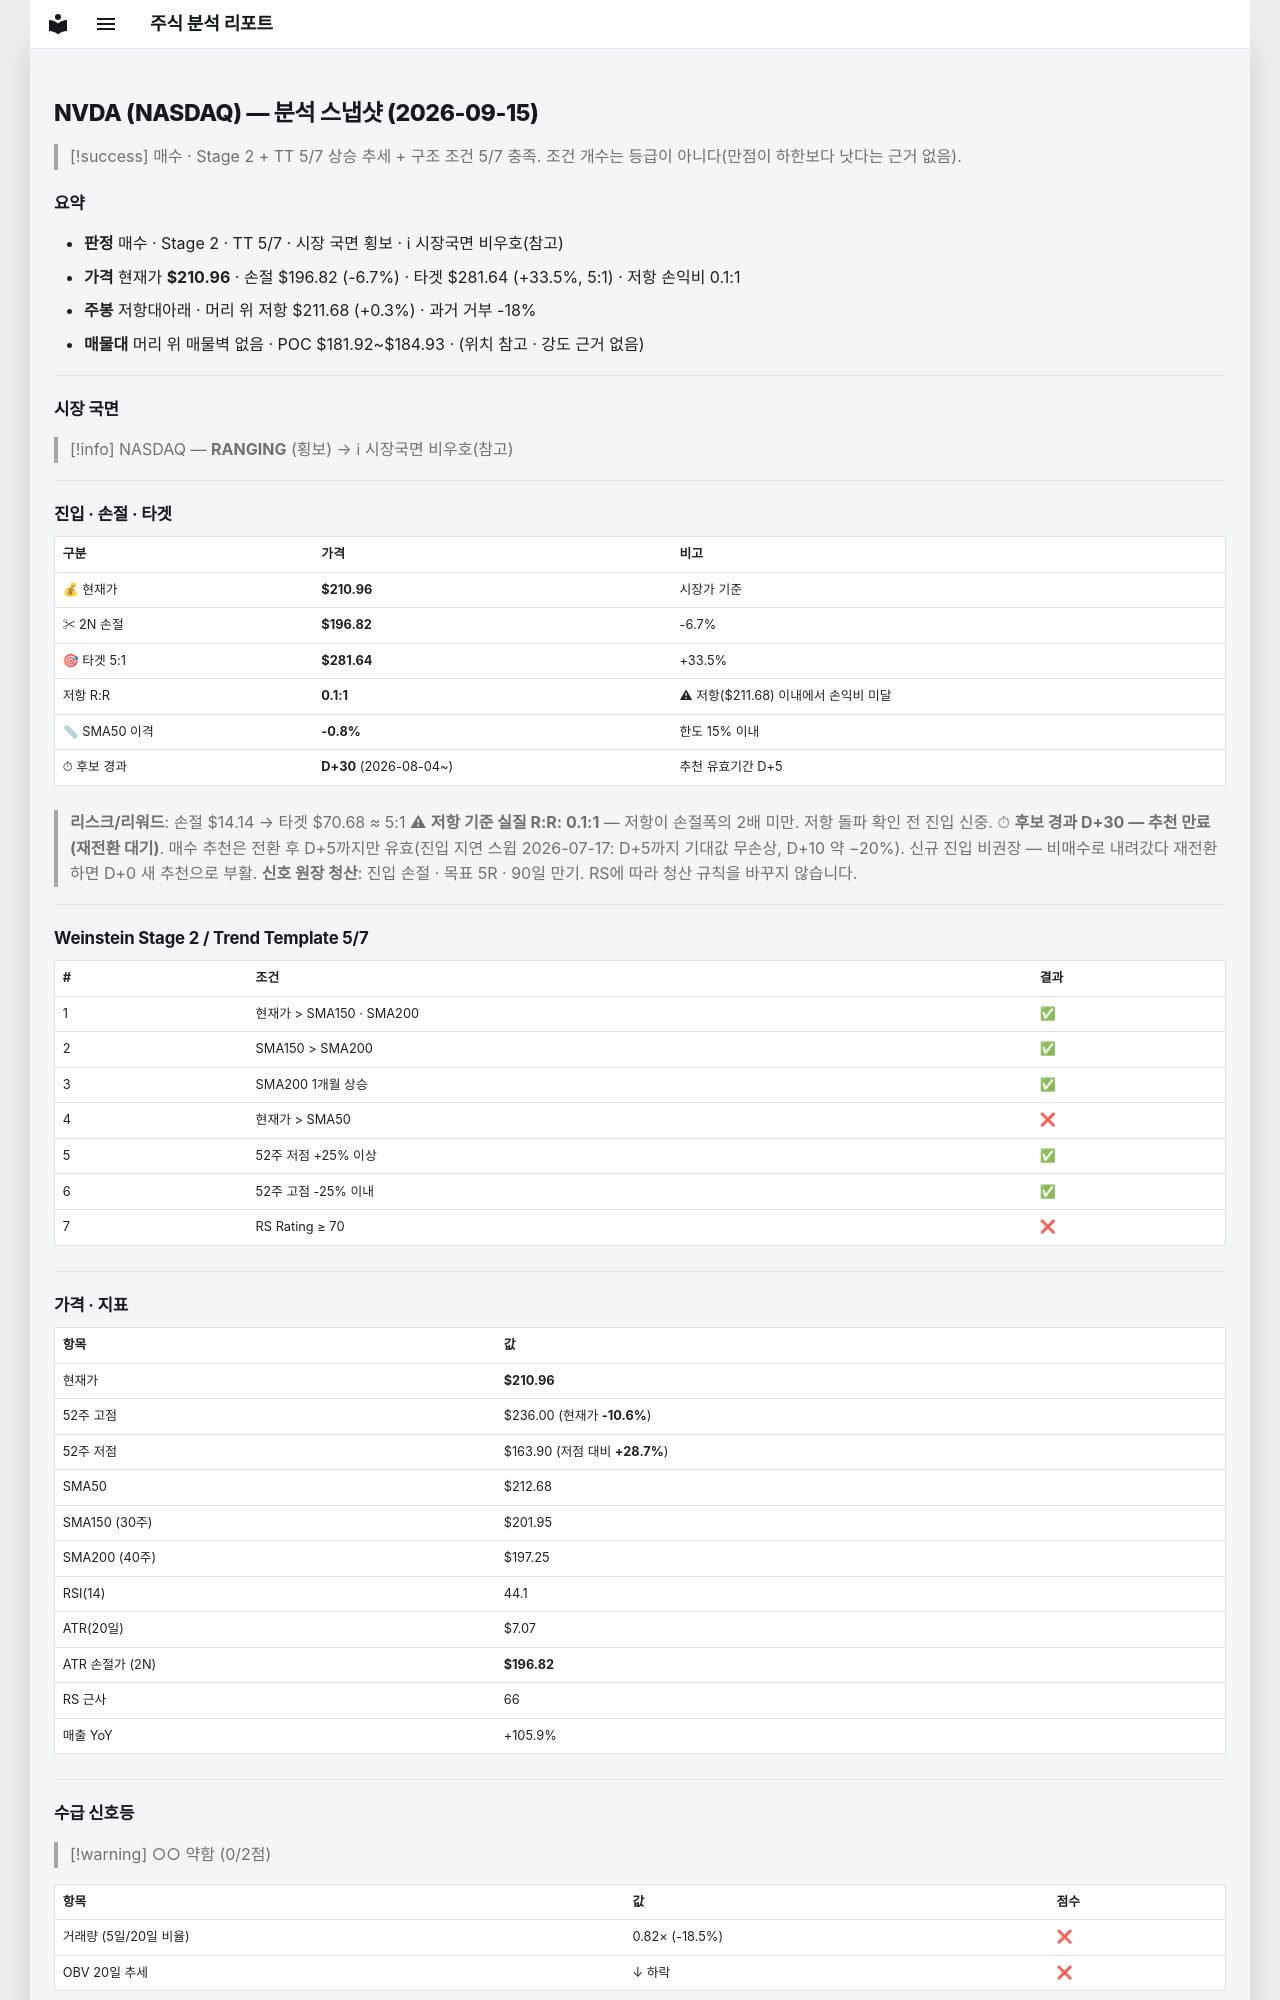

repository: soloandco/stock-reports · page: snapshots/NVDA-2026-09-15/index.html · generator: mkdocs

---
type: analysis-snapshot
title: NVDA 분석 스냅샷
ticker: NVDA
market: NASDAQ
created: 2026-09-15
updated: 2026-09-15
bar-date: 2026-09-14
verdict: 매수관찰
real-rr: 0.05
sma50-gap-pct: -0.8
candidate-days: 30
candidate-since: 2026-08-04
weekly-position: 저항대아래
weekly-overhead-price: 211.68
weekly-overhead-pct: 0.3
stage: 2
trend-template-score: 5
tt-max: 7
price: 210.9600067138672
stop-price: 196.82348674619575
market-regime: RANGING
supply-demand-score: 0/2
supply-demand-label: 약함
status: tracking
tags:
  - stock-agent
  - watchlist
  - NVDA
  - analysis
related:
  - "[[analysis-template]]"
---

# NVDA (NASDAQ) — 분석 스냅샷 (2026-09-15)

> [!success] 매수 · Stage 2 + TT 5/7
> 상승 추세 + 구조 조건 5/7 충족. 조건 개수는 등급이 아니다(만점이 하한보다 낫다는 근거 없음).

## 요약

- **판정** 매수 · Stage 2 · TT 5/7 · 시장 국면 횡보 · ℹ 시장국면 비우호(참고)
- **가격** 현재가 **$210.96** · 손절 $196.82 (-6.7%) · 타겟 $281.64 (+33.5%, 5:1) · 저항 손익비 0.1:1
- **주봉** 저항대아래 · 머리 위 저항 $211.68 (+0.3%) · 과거 거부 -18%
- **매물대** 머리 위 매물벽 없음 · POC $181.92~$184.93 · (위치 참고 · 강도 근거 없음)

---

## 시장 국면

> [!info] NASDAQ — **RANGING** (횡보) → ℹ 시장국면 비우호(참고)

---

## 진입 · 손절 · 타겟

| 구분 | 가격 | 비고 |
|------|------|------|
| 💰 현재가 | **$210.96** | 시장가 기준 |
| ✂ 2N 손절 | **$196.82** | -6.7% |
| 🎯 타겟 5:1 | **$281.64** | +33.5% |
| 저항 R:R | **0.1:1** | ⚠ 저항($211.68) 이내에서 손익비 미달 |
| 📏 SMA50 이격 | **-0.8%** | 한도 15% 이내 |
| ⏱ 후보 경과 | **D+30** (2026-08-04~) | 추천 유효기간 D+5 |

> **리스크/리워드**: 손절 $14.14 → 타겟 $70.68 ≈ 5:1
> ⚠ **저항 기준 실질 R:R: 0.1:1** — 저항이 손절폭의 2배 미만. 저항 돌파 확인 전 진입 신중.
> ⏱ **후보 경과 D+30 — 추천 만료(재전환 대기)**. 매수 추천은 전환 후 D+5까지만 유효(진입 지연 스윕 2026-07-17: D+5까지 기대값 무손상, D+10 약 −20%). 신규 진입 비권장 — 비매수로 내려갔다 재전환하면 D+0 새 추천으로 부활.
> **신호 원장 청산**: 진입 손절 · 목표 5R · 90일 만기. RS에 따라 청산 규칙을 바꾸지 않습니다.

---

## Weinstein Stage 2 / Trend Template 5/7

| # | 조건 | 결과 |
|---|------|------|
| 1 | 현재가 > SMA150 · SMA200 | ✅ |
| 2 | SMA150 > SMA200 | ✅ |
| 3 | SMA200 1개월 상승 | ✅ |
| 4 | 현재가 > SMA50 | ❌ |
| 5 | 52주 저점 +25% 이상 | ✅ |
| 6 | 52주 고점 -25% 이내 | ✅ |
| 7 | RS Rating ≥ 70 | ❌ |

---

## 가격 · 지표

| 항목 | 값 |
|------|---|
| 현재가 | **$210.96** |
| 52주 고점 | $236.00 (현재가 **-10.6%**) |
| 52주 저점 | $163.90 (저점 대비 **+28.7%**) |
| SMA50 | $212.68 |
| SMA150 (30주) | $201.95 |
| SMA200 (40주) | $197.25 |
| RSI(14) | 44.1 |
| ATR(20일) | $7.07 |
| ATR 손절가 (2N) | **$196.82** |
| RS 근사 | 66 |
| 매출 YoY | +105.9% |

---
## 수급 신호등

> [!warning] ○○ 약함 (0/2점)

| 항목 | 값 | 점수 |
|------|------|------|
| 거래량 (5일/20일 비율) | 0.82× (-18.5%) | ❌ |
| OBV 20일 추세 | ↓ 하락 | ❌ |

> **판독법**: 거래량이 20일 평균보다 20% 이상 많고 OBV(온밸런스볼륨)가 상승 중이면 매집 수급이 강한 것으로 판단합니다.

---
